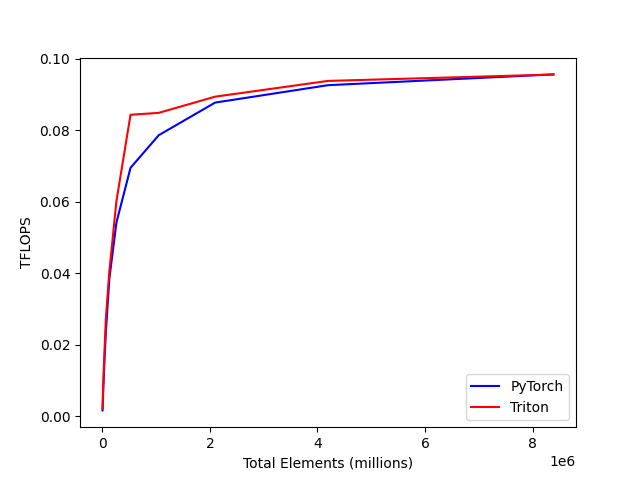

Data behind this chart, as committed beside it:
total_elements, PyTorch, Triton
4096, 0.001664, 0.002151
8192, 0.003348, 0.004398
16384, 0.007023, 0.008752
32768, 0.01315, 0.01552
65536, 0.02361, 0.02735
131072, 0.03857, 0.04067
262144, 0.05422, 0.0602
524288, 0.06952, 0.08436
1048576, 0.07864, 0.08489
2097152, 0.08776, 0.08942
4194304, 0.09263, 0.09383
8388608, 0.09565, 0.09562
